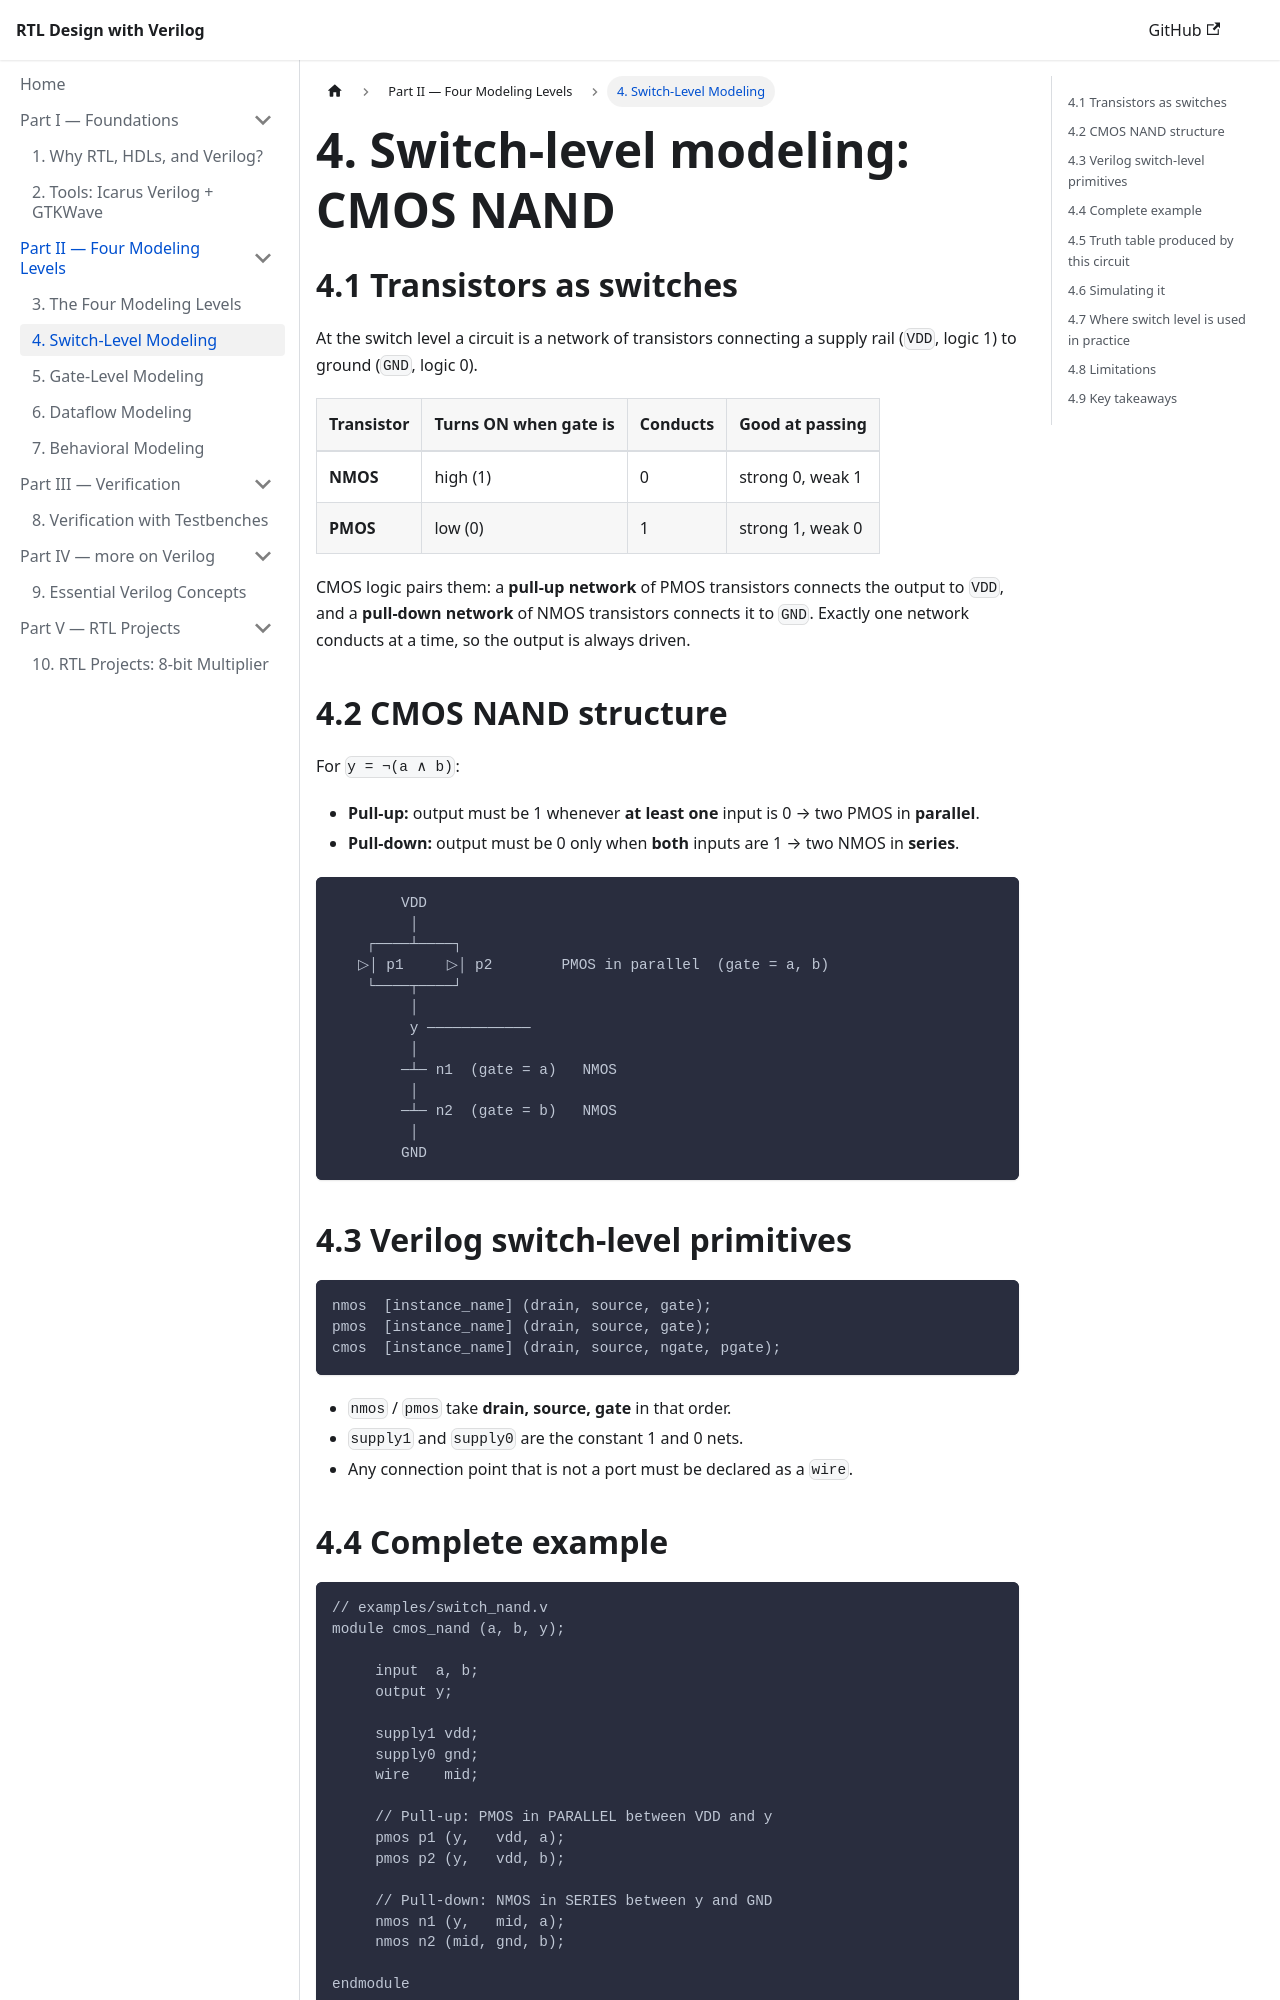

repository: HeminRahimi/RTL-Design-by-Verilog · page: 04-switch-level/index.html · generator: jekyll

---
title: "4. Switch-Level Modeling"
---

# 4. Switch-level modeling: CMOS NAND

## 4.1 Transistors as switches

At the switch level a circuit is a network of transistors connecting a supply rail (`VDD`, logic 1) to ground (`GND`, logic 0).

| Transistor | Turns ON when gate is | Conducts | Good at passing |
|---|---|---|---|
| **NMOS** | high (1) | 0 | strong 0, weak 1 |
| **PMOS** | low (0) | 1 | strong 1, weak 0 |

CMOS logic pairs them: a **pull-up network** of PMOS transistors connects the output to `VDD`, and a **pull-down network** of NMOS transistors connects it to `GND`. Exactly one network conducts at a time, so the output is always driven.

## 4.2 CMOS NAND structure

For `y = ¬(a ∧ b)`:

- **Pull-up:** output must be 1 whenever **at least one** input is 0 → two PMOS in **parallel**.
- **Pull-down:** output must be 0 only when **both** inputs are 1 → two NMOS in **series**.

```text
        VDD
         │
    ┌────┴────┐
   ▷│ p1     ▷│ p2        PMOS in parallel  (gate = a, b)
    └────┬────┘
         │
         y ────────────
         │
        ─┴─ n1  (gate = a)   NMOS
         │
        ─┴─ n2  (gate = b)   NMOS
         │
        GND
```

## 4.3 Verilog switch-level primitives

```verilog
nmos  [instance_name] (drain, source, gate);
pmos  [instance_name] (drain, source, gate);
cmos  [instance_name] (drain, source, ngate, pgate);
```

- `nmos` / `pmos` take **drain, source, gate** in that order.
- `supply1` and `supply0` are the constant 1 and 0 nets.
- Any connection point that is not a port must be declared as a `wire`.

## 4.4 Complete example

```verilog
// examples/switch_nand.v
module cmos_nand (a, b, y);

     input  a, b;
     output y;

     supply1 vdd;
     supply0 gnd;
     wire    mid;

     // Pull-up: PMOS in PARALLEL between VDD and y
     pmos p1 (y,   vdd, a);
     pmos p2 (y,   vdd, b);

     // Pull-down: NMOS in SERIES between y and GND
     nmos n1 (y,   mid, a);
     nmos n2 (mid, gnd, b);

endmodule
```
